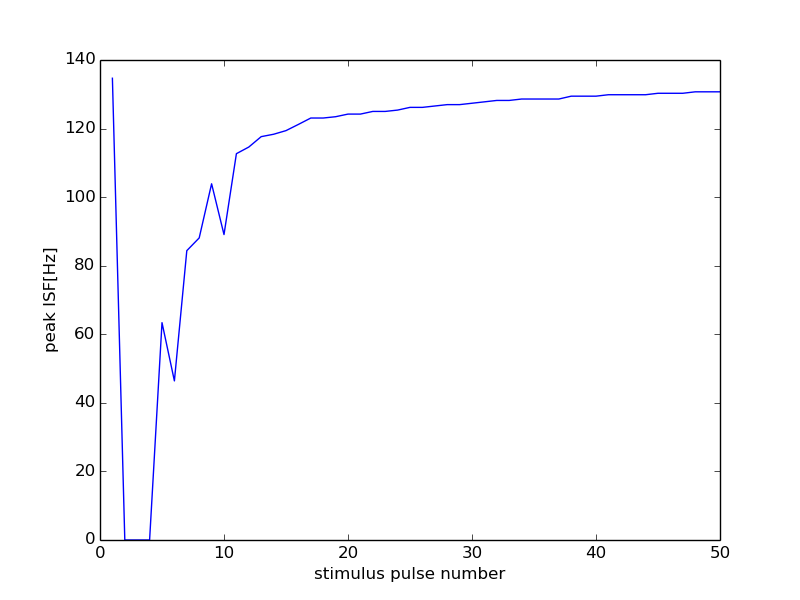

The file beside this chart, header and first rows:
0, 15000
0, 0
1, 134.7
2, 0
3, 0
4, 0
5, 63.39
6, 46.4
7, 84.39
8, 88.11
9, 103.9
10, 89.09
11, 112.7
12, 114.6
13, 117.6
14, 118.3
15, 119.4
16, 121.2
17, 123.1
18, 123.1
19, 123.5
20, 124.2
21, 124.2
22, 125.0
23, 125.0
24, 125.4
25, 126.2
26, 126.2
27, 126.6
28, 127
29, 127
30, 127.4
31, 127.8
32, 128.2
33, 128.2
34, 128.6
35, 128.6
36, 128.6
37, 128.6
38, 129.4
39, 129.4
40, 129.4
41, 129.9
42, 129.9
43, 129.9
44, 129.9
45, 130.3
46, 130.3
47, 130.3
48, 130.7
49, 130.7
50, 130.7
